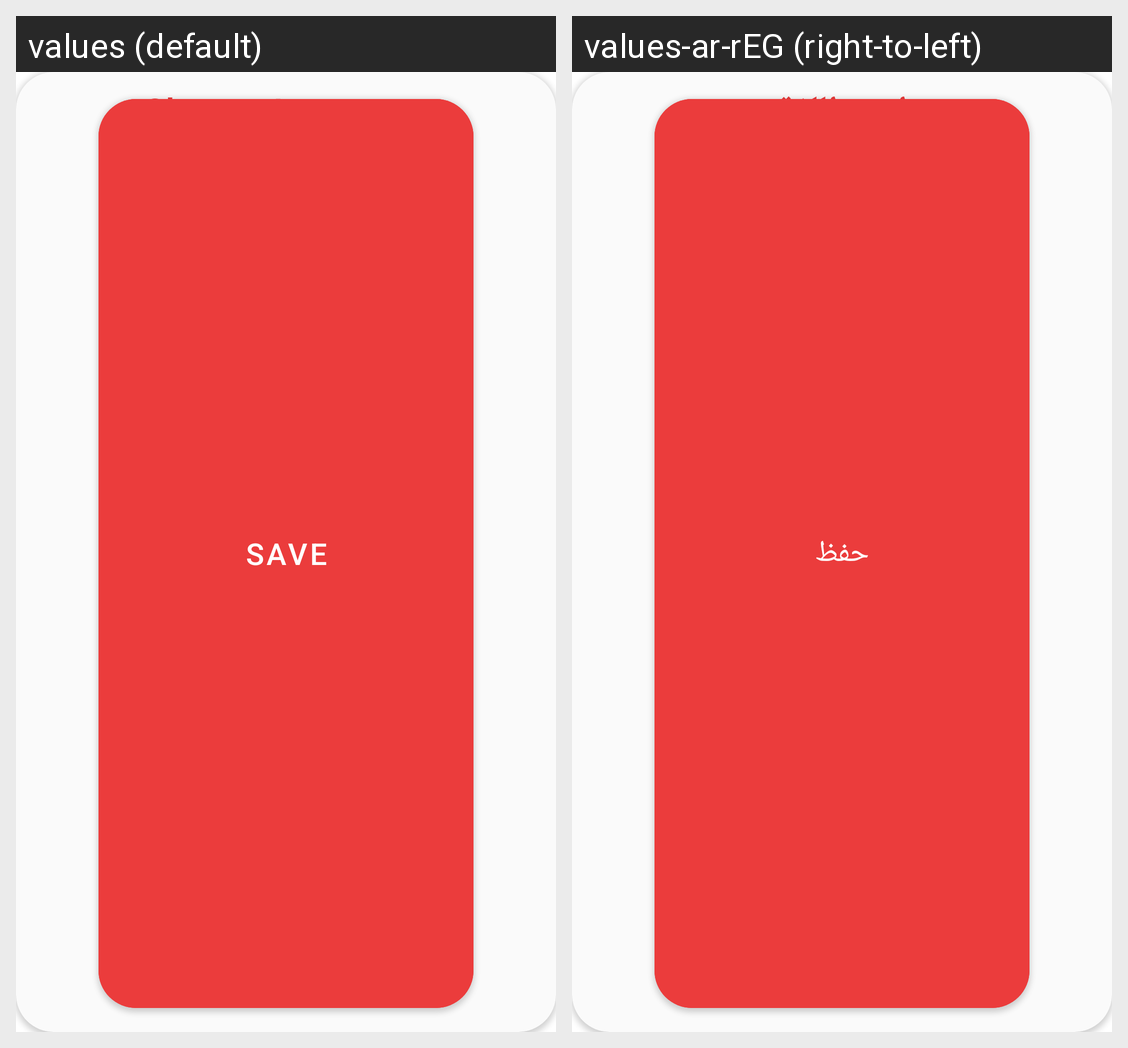

The same Android screen rendered under two of its app's locales, left to right. List the strings drawn on it with the default value and each locale's translation.
Android screen res/layout/language_dialog.xml rendered under 2 locales, left to right: values (default), values-ar-rEG (right-to-left). Device: Nexus 5 (rendered at 1080×1920; each locale shown at half size, 540×960, under a caption strip naming it); theme Theme.Shopify.
Strings drawn on this screen, with the default value and each locale's value (text and hints the layout hard-codes, and strings that could not be matched under every locale, appear in the picture but are not listed):

choose_language
  values: Choose Language
  values-ar-rEG: اختر اللغة

arabic
  values: Arabic
  values-ar-rEG: العربية

english
  values: English
  values-ar-rEG: الإنجليزية

save
  values: Save
  values-ar-rEG: حفظ
